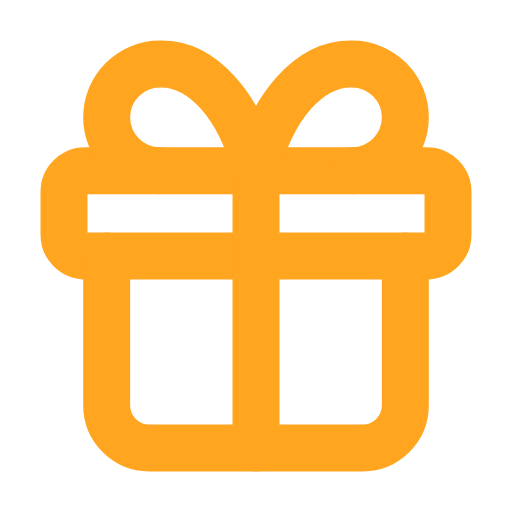
t = 0.00 s
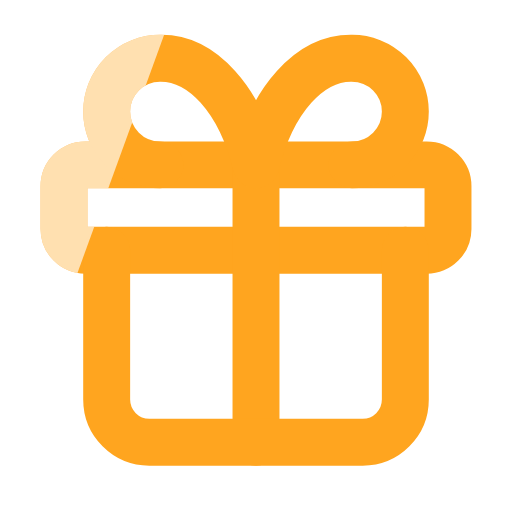
t = 0.54 s
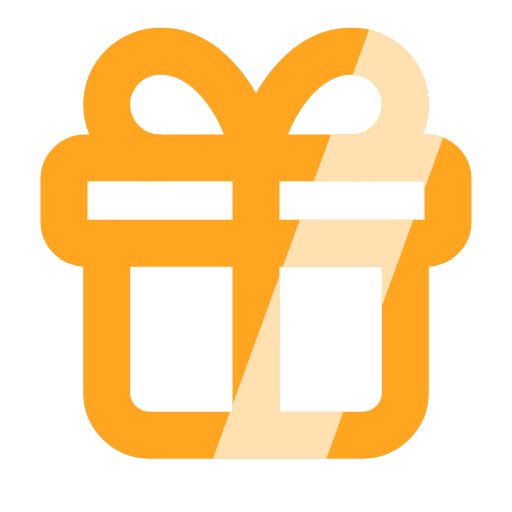
t = 1.20 s
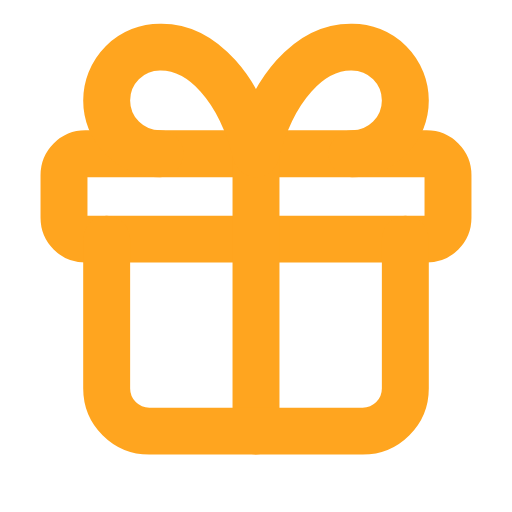
t = 1.62 s
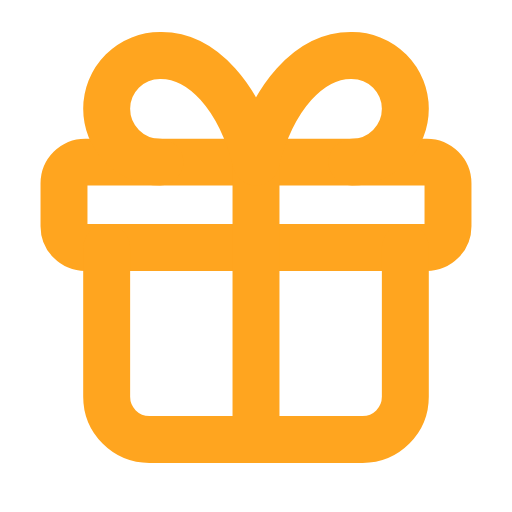
t = 2.40 s
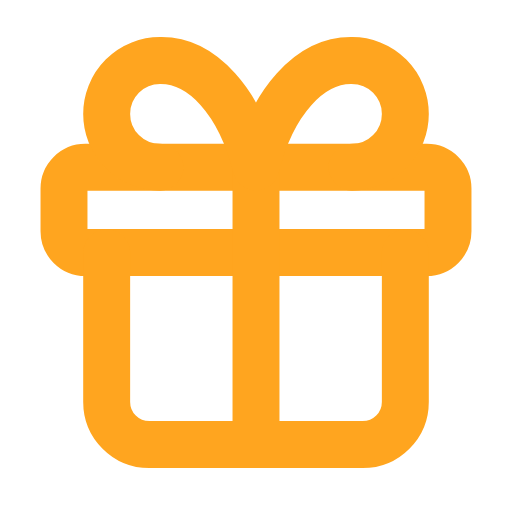
t = 2.88 s

The animated SVG that drew these frames (rendered in a browser with its animation timeline set to each time). Animation: 2 SMIL elements (animateTransform=2); one cycle of 3.60 s, repeats indefinitely.

<!-- Derived from Lucide gift; ISC license: ./LICENSE. Motion by Tourn. --><svg xmlns="http://www.w3.org/2000/svg" width="64" height="64" viewBox="0 0 24 24"><defs><g id="gifterbase" fill="none" stroke="#ffa51f" stroke-width="2.2" stroke-linecap="round" stroke-linejoin="round"><title>Gifter</title>
  <rect x="3" y="8" width="18" height="4" rx="1" />
  <path d="M12 8v13" />
  <path d="M19 12v7a2 2 0 0 1-2 2H7a2 2 0 0 1-2-2v-7" />
  <path d="M7.5 8a2.5 2.5 0 0 1 0-5A4.8 8 0 0 1 12 8a4.8 8 0 0 1 4.5-5 2.5 2.5 0 0 1 0 5" />
</g><mask id="giftermask" maskUnits="userSpaceOnUse" x="0" y="0" width="24" height="24" style="mask-type:alpha"><use href="#gifterbase"/></mask></defs><g><animateTransform attributeName="transform" type="translate" values="0 0;0 -0.8;0 0" dur="3.2s" repeatCount="indefinite"/><use href="#gifterbase"/><g mask="url(#giftermask)"><g transform="rotate(20 12 12)"><rect x="-12" y="-10" width="5" height="44" fill="#fff" opacity=".65"><animateTransform attributeName="transform" type="translate" values="0 0;46 0;46 0" keyTimes="0;.6;1" dur="3.6s" repeatCount="indefinite"/></rect></g></g></g></svg>
